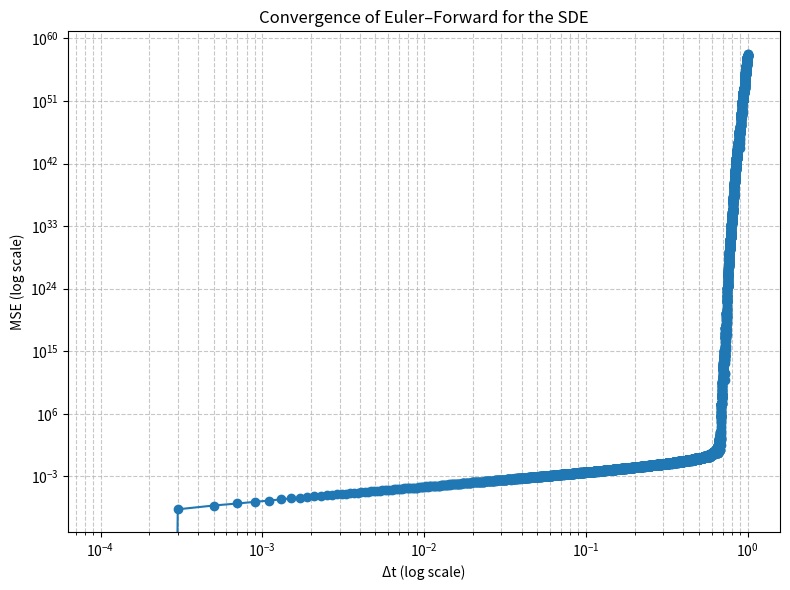

Write Python code to recreate this figure.
import numpy as np
import matplotlib.pyplot as plt

# Set random seed for reproducibility
np.random.seed(42)

# Parameters
A = 3.0  # Drift coefficient
T = 100.0  # Total time in seconds

# List of delta_t values (each must be an integer multiple of the smallest dt)
delta_t_values = [0.4, 0.1, 0.04, 0.004]
delta_t_values = np.arange(0.0001, 1, 0.0002)

# The smallest delta_t will be used as the "true" simulation.
dt_min = min(delta_t_values)
num_steps_min = int(T / dt_min)

# Generate one Wiener process sample path for the highest resolution simulation.
dW_full = np.sqrt(dt_min) * np.random.randn(num_steps_min)
W_full = np.concatenate(([0], np.cumsum(dW_full)))
time_full = np.linspace(0, T, num_steps_min + 1)


def simulate_SDE(delta_t, A, T, dW_full, dt_min):
    """
    Simulate the SDE using the Euler method.

    For delta_t == dt_min, we use the dW_full directly.
    For delta_t > dt_min, we sub-sample the dW_full array according to the ratio.
    """
    # Determine the ratio between the desired dt and the minimum dt.
    k_ratio = int(delta_t / dt_min)
    if abs(delta_t - k_ratio * dt_min) > 1e-5:
        raise ValueError("delta_t must be an integer multiple of the minimum dt.")

    num_steps = int(T / delta_t)

    # For each time step of size delta_t, sum up the corresponding increments from dW_full.
    dW = np.array([np.sum(dW_full[i * k_ratio:(i + 1) * k_ratio]) for i in range(num_steps)])

    # Initialize state array; X[0] = 0.
    X = np.zeros(num_steps + 1)
    # Forward Euler integration:
    # X[i] = X[i-1]*(1 - A*delta_t) + dW[i-1]
    for i in range(1, num_steps + 1):
        X[i] = X[i - 1] * (1 - A * delta_t) + dW[i - 1]

    # Time vector for the current delta_t simulation.
    t = np.linspace(0, T, num_steps + 1)
    return t, X


# ---------------------------
# 1. Compute the "true" simulation using dt_min.
# ---------------------------
t_true, X_true = simulate_SDE(dt_min, A, T, dW_full, dt_min)

# ---------------------------
# 2. Run simulations for each delta_t and compute the MSE against the true simulation.
# ---------------------------
mse_list = []
delta_ts = []

for dt in delta_t_values:
    t_sim, X_sim = simulate_SDE(dt, A, T, dW_full, dt_min)

    # Determine how many dt_min steps correspond to this dt.
    k_ratio = int(dt / dt_min)

    # Sub-sample the true simulation at the time points of the coarser simulation.
    X_true_subsample = X_true[::k_ratio]

    min_len = min(len(X_sim), len(X_true_subsample))
    X_sim = X_sim[:min_len]
    X_true_subsample = X_true_subsample[:min_len]

    # Compute the mean squared error (MSE) between the simulation and the true values.
    mse = np.mean((X_sim - X_true_subsample) ** 2)
    mse_list.append(mse)
    delta_ts.append(dt)

    print(f"Δt = {dt:.4f} (ratio = {k_ratio}), MSE = {mse:.6e}")

# ---------------------------
# 3. Plot the log-log graph of delta_t vs. MSE.
# ---------------------------
plt.figure(figsize=(8, 6))
plt.loglog(delta_ts, mse_list, 'o-')
plt.xlabel("Δt (log scale)")
plt.ylabel("MSE (log scale)")
plt.title("Convergence of Euler–Forward for the SDE")
plt.grid(True, which="both", ls="--", alpha=0.7)
plt.tight_layout()
plt.savefig("SDE_LogLog_MSE.png")
plt.show()
